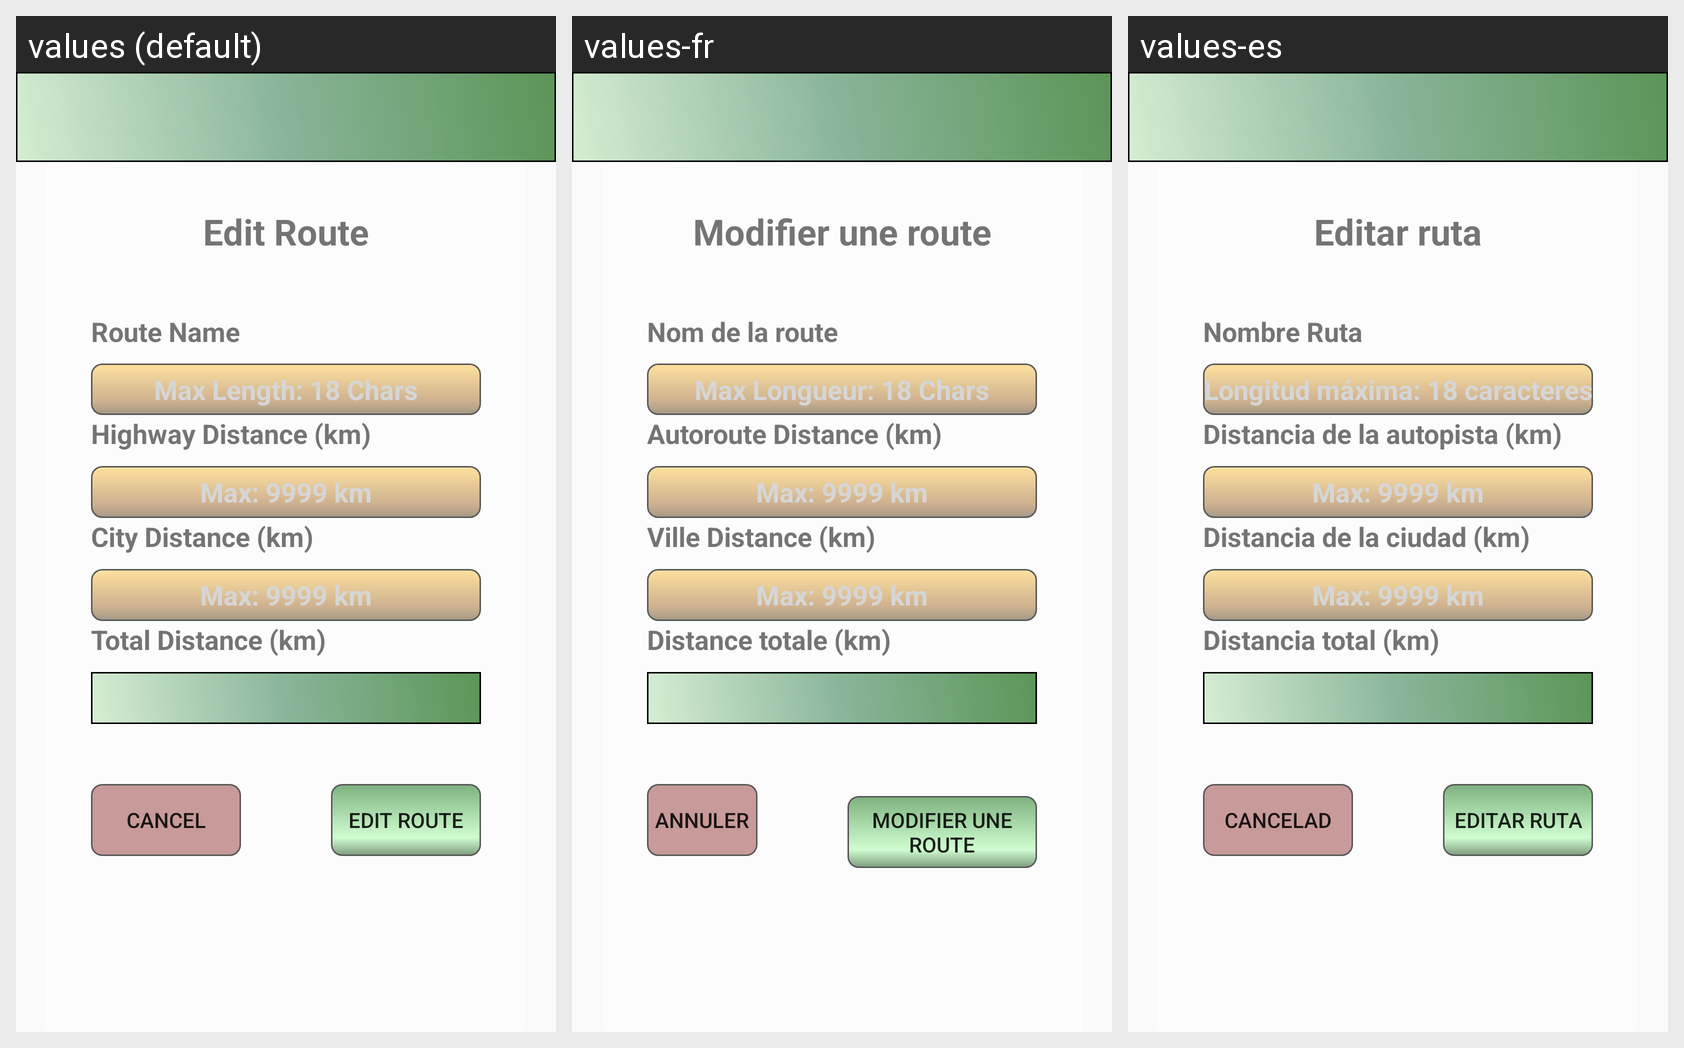

Strings drawn on this Android screen and how each of the app's shown locales translates them:
Android screen res/layout/activity_edit_route.xml rendered under 3 locales, left to right: values (default), values-fr, values-es. Device: Nexus 5 (rendered at 1080×1920; each locale shown at half size, 540×960, under a caption strip naming it); theme AppTheme.NoActionBar.
Strings drawn on this screen, with the default value and each locale's value (text and hints the layout hard-codes, and strings that could not be matched under every locale, appear in the picture but are not listed):

edit_route
  values: Edit Route
  values-fr: Modifier une route
  values-es: Editar ruta

route_name
  values: Route Name
  values-fr: Nom de la route
  values-es: Nombre Ruta

max_length_18_chars
  values: Max Length: 18 Chars
  values-fr: Max Longueur: 18 Chars
  values-es: Longitud máxima: 18 caracteres

highway_distance
  values: Highway Distance (km)
  values-fr: Autoroute Distance (km)
  values-es: Distancia de la autopista (km)

max_9999km
  values: Max: 9999 km
  values-fr: Max: 9999 km
  values-es: Max: 9999 km

city_distance
  values: City Distance (km)
  values-fr: Ville Distance (km)
  values-es: Distancia de la ciudad (km)

total_distance
  values: Total Distance (km)
  values-fr: Distance totale (km)
  values-es: Distancia total (km)

cancel
  values: Cancel
  values-fr: Annuler
  values-es: Cancelad
